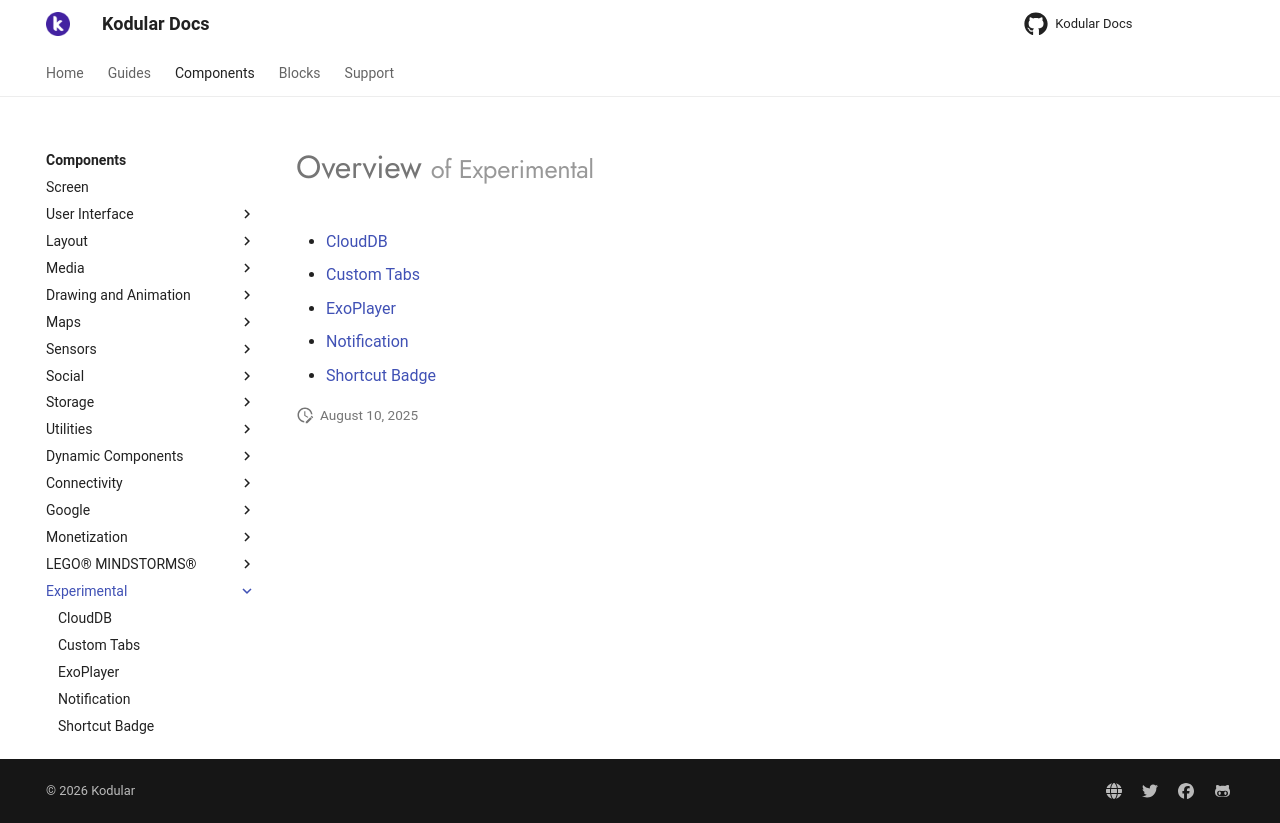

repository: Kodular/Documentation · page: components/experimental/index.html · generator: jekyll

# Overview <small>of Experimental</small>

* [CloudDB](clouddb.md)
* [Custom Tabs](custom-tabs.md)
* [ExoPlayer](exoplayer.md)
* [Notification](notification.md)
* [Shortcut Badge](shortcut-badge.md)
